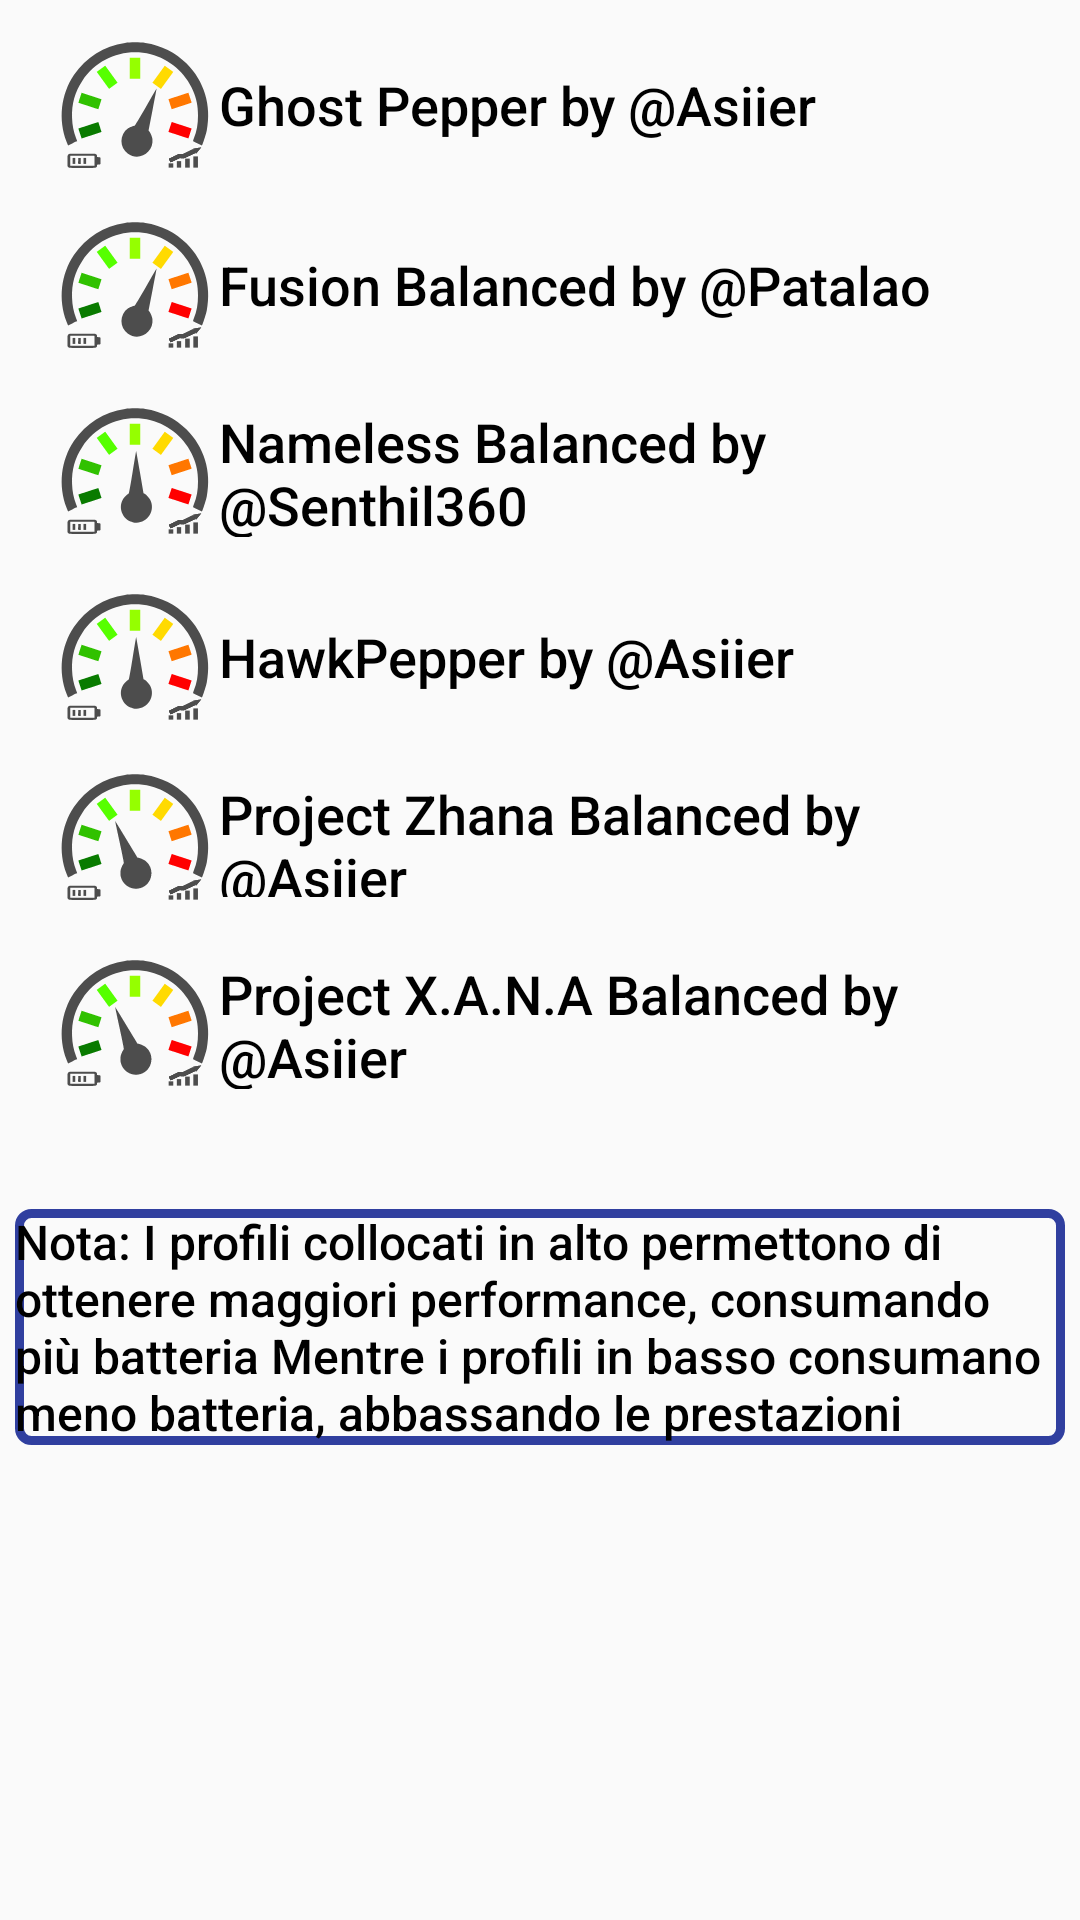

The Android layout XML behind this screen, and the referenced resources:
<!-- AndroidManifest.xml: application theme AppTheme -->
<!-- res/layout/activity_balanced_layout.xml -->
<android.support.design.widget.CoordinatorLayout xmlns:android="http://schemas.android.com/apk/res/android"
    xmlns:app="http://schemas.android.com/apk/res-auto"
    android:id="@+id/coordinatorLayout"
    android:layout_width="match_parent"
    android:layout_height="match_parent">

    <ScrollView

        android:layout_width="fill_parent"
        android:layout_height="fill_parent"
        android:fillViewport="true"
        android:overScrollMode="never"
        android:scrollbars="none"
        app:layout_behavior="@string/appbar_scrolling_view_behavior">

        <LinearLayout
            android:layout_width="match_parent"
            android:layout_height="wrap_content"
            android:orientation="vertical"
            android:padding="5dp">

            <Button
                android:id="@+id/ghost"
                android:textColor="#000000"
                android:text="@string/ghost_pepper_by_asiier"
                android:layout_height="60dp"
                android:textSize="18sp"
                android:textAllCaps="false"
                android:fontFamily="sans-serif-medium"
                android:drawableStart="@drawable/ic_005"
                android:gravity="start|center_vertical"
                style="@style/Base.Widget.AppCompat.Button.Borderless"
                android:layout_width="match_parent" />
            <Button
                android:id="@+id/fusionbalanced"
                android:layout_width="match_parent"
                android:layout_height="60dp"
                android:textColor="#000000"
                android:textSize="18sp"
                android:textAllCaps="false"
                android:gravity="start|center_vertical"
                android:fontFamily="sans-serif-medium"
                android:drawableStart="@drawable/ic_005"
                style="@style/Base.Widget.AppCompat.Button.Borderless"
                android:text="@string/fusion_balanced_by_patalao" />
            <Button
                android:id="@+id/namelessbalanced"
                android:layout_width="match_parent"
                android:layout_height="64dp"
                android:textColor="#000000"
                android:textSize="18sp"
                android:textAllCaps="false"
                android:fontFamily="sans-serif-medium"
                android:drawableStart="@drawable/ic_004"
                style="@style/Base.Widget.AppCompat.Button.Borderless"
                android:gravity="start|center_vertical"
                android:text="@string/nameless_balanced_by_n_senthil360" />
            <Button
                android:id="@+id/hawk"
                android:layout_width="match_parent"
                android:layout_height="60dp"
                android:textColor="#000000"
                android:textSize="18sp"
                android:textAllCaps="false"
                android:fontFamily="sans-serif-medium"
                android:drawableStart="@drawable/ic_004"
                style="@style/Base.Widget.AppCompat.Button.Borderless"
                android:gravity="start|center_vertical"
                android:text="@string/hawkpepper_by_asiier" />
            <Button
                android:id="@+id/zhanabalanced"
                android:layout_width="match_parent"
                android:layout_height="60dp"
                android:textColor="#000000"
                android:textSize="18sp"
                android:textAllCaps="false"
                android:fontFamily="sans-serif-medium"
                android:drawableStart="@drawable/ic_003"
                style="@style/Base.Widget.AppCompat.Button.Borderless"
                android:gravity="start|center_vertical"
                android:text="@string/project_zhana_balanced_by_asiier" />
            <Button
                android:id="@+id/xhanabalanced"
                android:layout_width="match_parent"
                android:layout_height="64dp"
                android:textColor="#000000"
                android:textSize="18sp"
                android:textAllCaps="false"
                android:fontFamily="sans-serif-medium"
                android:drawableStart="@drawable/ic_003"
                style="@style/Base.Widget.AppCompat.Button.Borderless"
                android:gravity="start|center_vertical"
                android:text="@string/project_x_a_n_a_balanced_by_n_asiier" />
            <View
                android:layout_width="match_parent"
                android:layout_height="30dp"
                android:background="#00000000" />
            <TextView
                android:id="@+id/textView1"
                android:layout_width="match_parent"
                android:layout_height="wrap_content"
                android:textSize="16sp"
                android:fontFamily="sans-serif-medium"
                android:textColor="#000"
                android:background="@drawable/frame"
                android:text="@string/nota" />

        </LinearLayout>
    </ScrollView>
</android.support.design.widget.CoordinatorLayout>
<!-- resources referenced by this layout -->
<resources>
  <!-- drawable frame (drawable) -->
  <?xml version="1.0" encoding="utf-8"?>
  <shape xmlns:android="http://schemas.android.com/apk/res/android"
      android:shape="rectangle" >
  
      
      <solid
          android:color="#00000000" >
      </solid>
  
      
      <stroke
          android:width="3dp"
          android:color="#303F9F" >
      </stroke>
  
      
      <corners
          android:radius="4dp"   >
      </corners>
  
  </shape>
  <!-- drawable ic_003: vector/xml drawable (drawable, 9376 chars, omitted) -->
  <!-- drawable ic_004: vector/xml drawable (drawable, 9376 chars, omitted) -->
  <!-- drawable ic_005: vector/xml drawable (drawable, 9370 chars, omitted) -->
  <string name="fusion_balanced_by_patalao">  Fusion Balanced by @Patalao</string>
  <string name="ghost_pepper_by_asiier">  Ghost Pepper by @Asiier</string>
  <string name="hawkpepper_by_asiier">  HawkPepper by @Asiier</string>
  <string name="nameless_balanced_by_n_senthil360">  Nameless Balanced by
          @Senthil360</string>
  <string name="nota"> Nota:
          I profili collocati in alto permettono di ottenere
          maggiori performance, consumando più batteria
          Mentre i profili in basso consumano meno batteria,
          abbassando le prestazioni</string>
  <string name="project_x_a_n_a_balanced_by_n_asiier">  Project X.A.N.A Balanced by
          @Asiier</string>
  <string name="project_zhana_balanced_by_asiier">  Project Zhana Balanced by @Asiier</string>
  <style name="AppTheme" parent="Theme.AppCompat.Light.DarkActionBar">
          
          <item name="colorPrimary">@color/colorPrimary</item>
          <item name="colorPrimaryDark">@color/colorPrimaryDark</item>
          <item name="colorAccent">@color/colorAccent</item>
          <item name="android:colorButtonNormal">#eeeeee</item>
      </style>
  <!-- not gathered from this repository: default colours our renderer supplied (Android Studio template values) -->
  <color name="colorPrimary">#FF6200EE</color>
  <color name="colorPrimaryDark">#FF3700B3</color>
  <color name="colorAccent">#FF03DAC5</color>
</resources>
